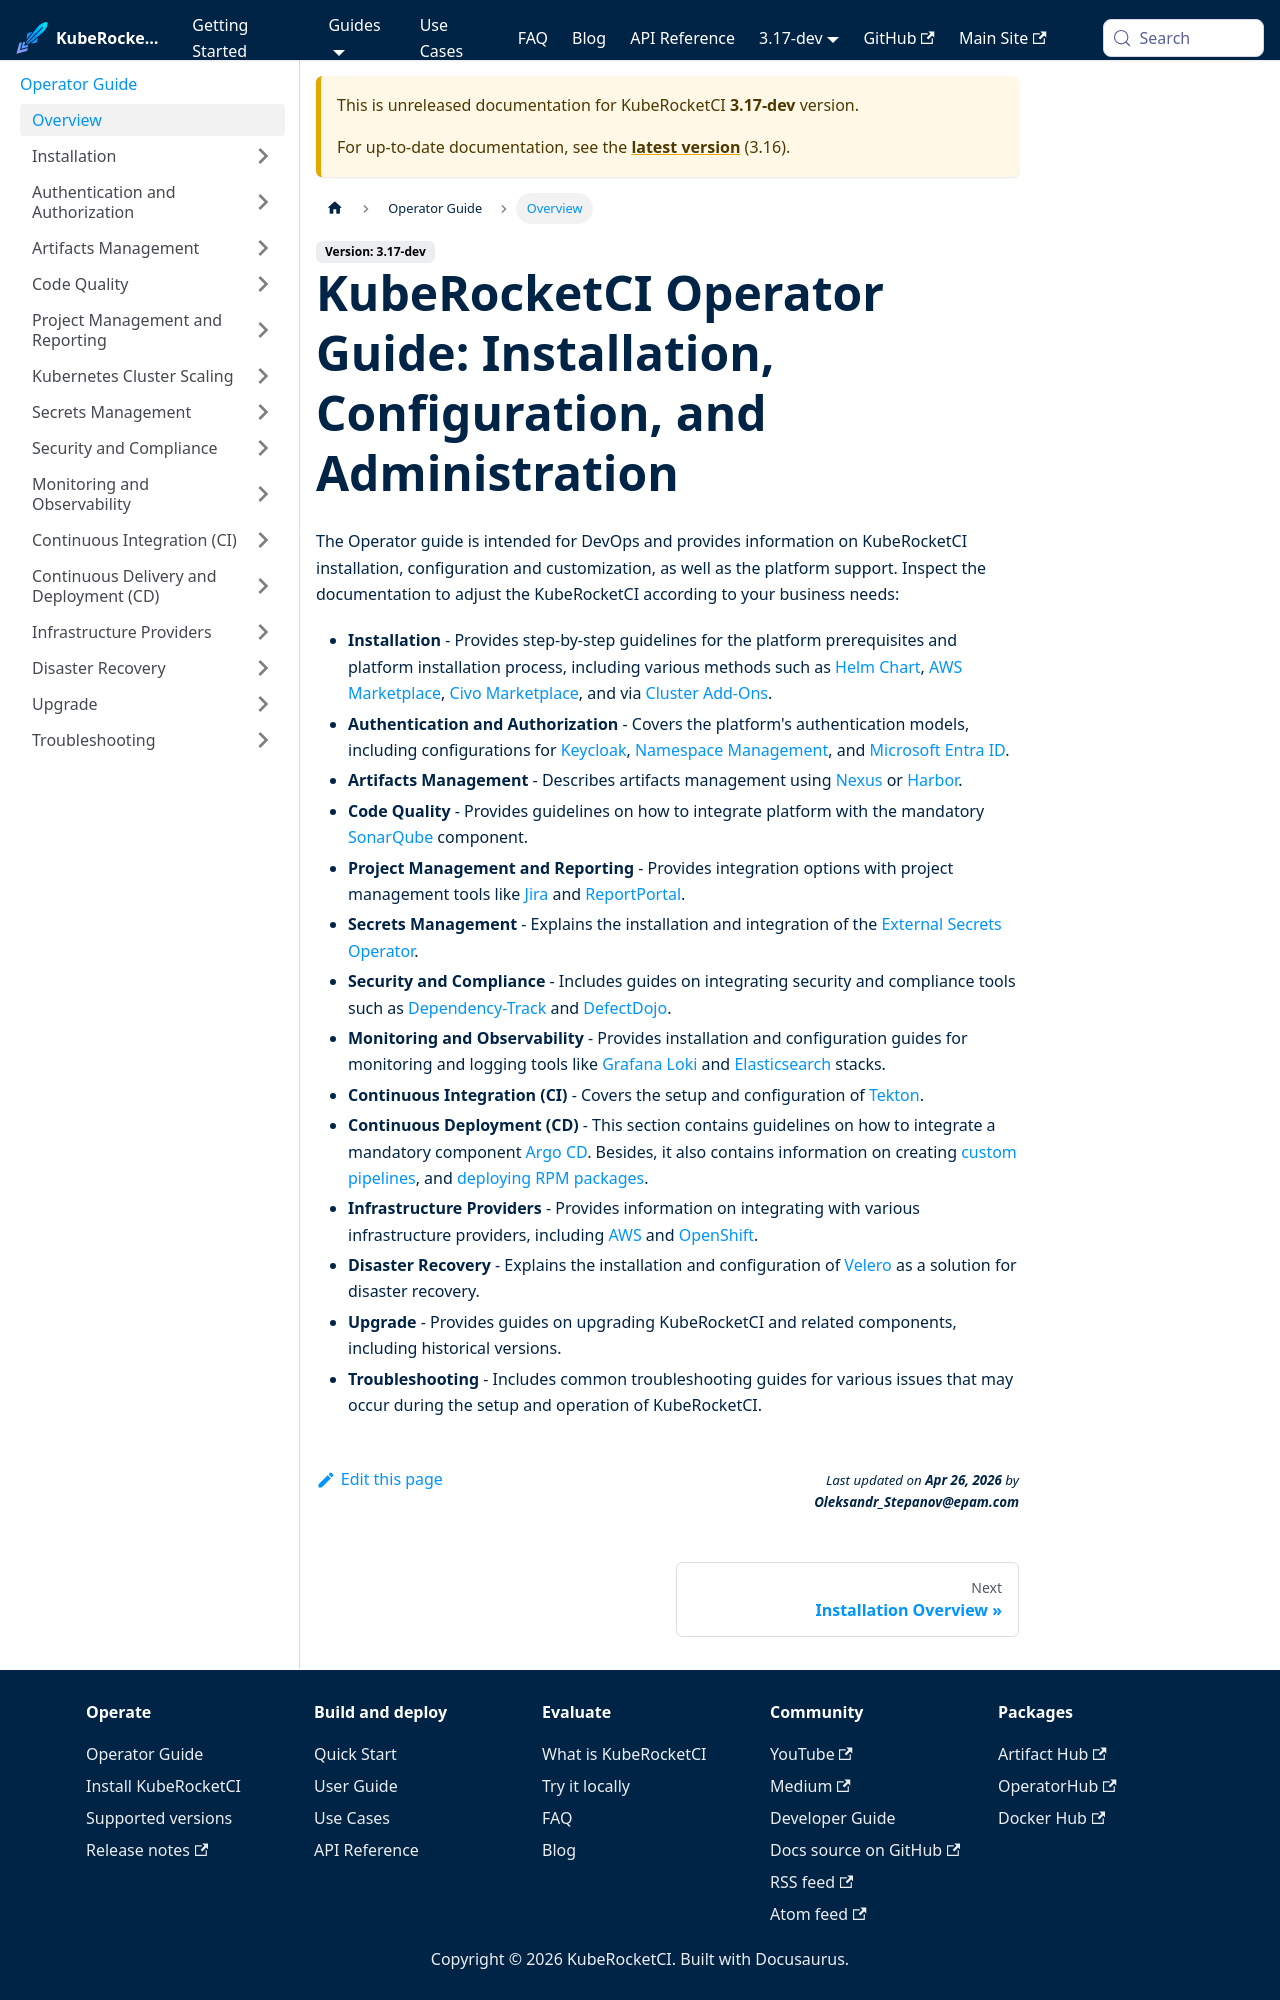

repository: KubeRocketCI/docs · page: docs/next/operator-guide.html · generator: docusaurus

---
title: "KubeRocketCI Operator Guide: Installation, Configuration, and Administration"
description: "Comprehensive guide for DevOps on installing, configuring, and administering KubeRocketCI. Includes information on platform support, authentication, artifacts management, code quality, project management, secrets management, security, monitoring, CI/CD, infrastructure providers, disaster recovery, upgrades, and troubleshooting."
sidebar_label: "Overview"
---
<!-- markdownlint-disable MD025 -->

import Head from '@docusaurus/Head';

<Head>
  <meta property="og:title" content="KubeRocketCI Operator Guide: Installation, Configuration, and Administration" />
  <meta property="og:description" content="Full DevOps guide: install, configure, and manage KubeRocketCI. Covers platform support, authentication, artifacts, CI/CD, infrastructure, recovery, upgrades, and more." />
  <meta property="og:image" content="https://docs.kuberocketci.io/img/logo-white-vertical.png" />
  <meta property="og:url" content="https://docs.kuberocketci.io/docs/operator-guide" />
  <meta property="og:type" content="article" />
  <link rel="canonical" href="https://docs.kuberocketci.io/docs/operator-guide" />
</Head>
